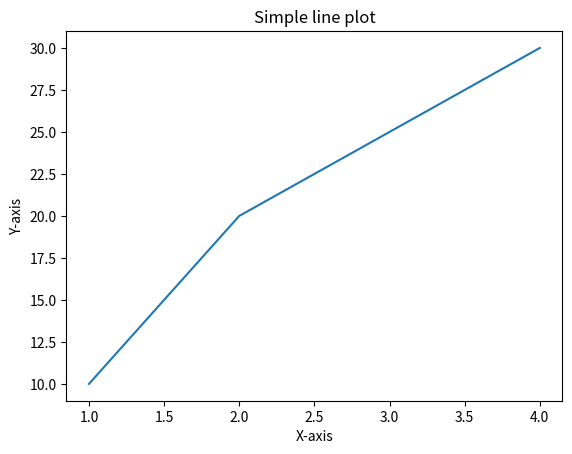

Recreate this plot in Python.
# # GROUP - I
#
# Topic: data visualization with matplotlib
#
# Members: -
# [redacted]
# [redacted]
# [redacted]
# [redacted]
# [redacted]

# 'Matplotlib' is a 2D plotting library in python

# step1: installing matplotlib -> pip install matplotlib

import matplotlib.pyplot as plt

x = [1, 2, 3, 4]
y = [10, 20, 25, 30]

plt.plot(x, y)
plt.title('Simple line plot')
plt.xlabel('X-axis')
plt.ylabel('Y-axis')
plt.show()

# pg1: team, members, project
# pg2: introduction
# pg3: steps followed
# pg4: what is gained
# pg5: uses
# pg6: future perspective